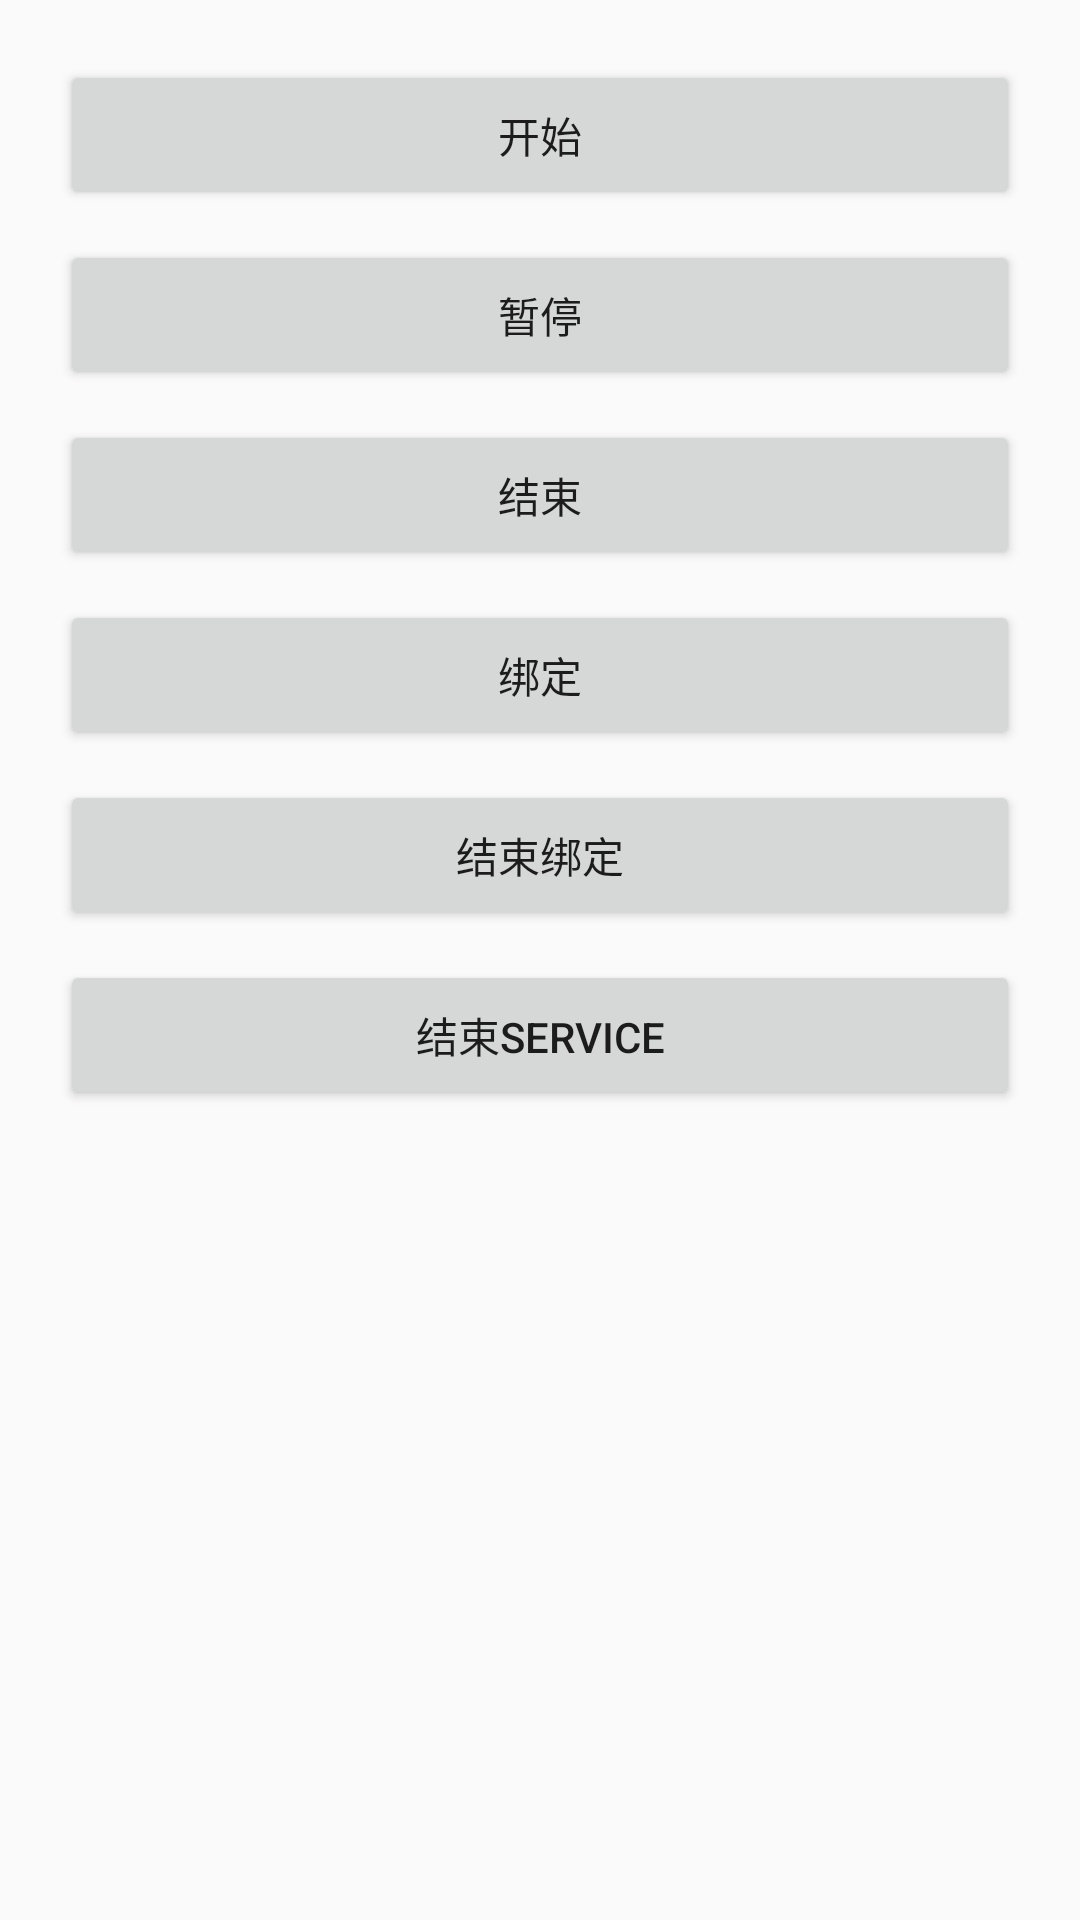

Reconstruct the res/layout file that produces this screen, plus the resources it refers to.
<!-- AndroidManifest.xml: application theme AppTheme -->
<!-- res/layout/activity_service_exe.xml -->
<?xml version="1.0" encoding="utf-8"?>
<layout xmlns:android="http://schemas.android.com/apk/res/android"
    xmlns:app="http://schemas.android.com/apk/res-auto"
    xmlns:tools="http://schemas.android.com/tools">
    <androidx.constraintlayout.widget.ConstraintLayout
        android:layout_width="match_parent"
        android:layout_height="match_parent"
        tools:context=".service.ServiceExeActivity"
        android:padding="20dp">

        <Button
            android:id="@+id/start_btn"
            android:layout_width="match_parent"
            android:layout_height="50dp"
            app:layout_constraintTop_toTopOf="parent"
            android:text="开始"/>

        <Button
            android:id="@+id/pause_btn"
            android:layout_width="match_parent"
            android:layout_height="50dp"
            android:layout_marginTop="10dp"
            app:layout_constraintTop_toBottomOf="@id/start_btn"
            android:text="暂停"/>

        <Button
            android:id="@+id/finish_btn"
            android:layout_width="match_parent"
            android:layout_height="50dp"
            app:layout_constraintTop_toBottomOf="@id/pause_btn"
            android:layout_marginTop="10dp"
            android:text="结束"/>

        <Button
            android:id="@+id/bind_btn"
            android:layout_width="match_parent"
            android:layout_height="50dp"
            app:layout_constraintTop_toBottomOf="@id/finish_btn"
            android:layout_marginTop="10dp"
            android:text="绑定"/>

        <Button
            android:id="@+id/unbind_btn"
            android:layout_width="match_parent"
            android:layout_height="50dp"
            app:layout_constraintTop_toBottomOf="@id/bind_btn"
            android:layout_marginTop="10dp"
            android:text="结束绑定"/>

        <Button
            android:id="@+id/stop_service_btn"
            android:layout_width="match_parent"
            android:layout_height="50dp"
            app:layout_constraintTop_toBottomOf="@id/unbind_btn"
            android:layout_marginTop="10dp"
            android:text="结束Service"/>

    </androidx.constraintlayout.widget.ConstraintLayout>
</layout>
<!-- resources referenced by this layout -->
<resources>
  <style name="AppTheme" parent="Theme.AppCompat.Light.DarkActionBar">
          
          <item name="colorPrimary">@color/colorPrimary</item>
          <item name="colorPrimaryDark">@color/colorPrimaryDark</item>
          <item name="colorAccent">@color/colorAccent</item>
      </style>
  <color name="colorPrimary">#6200EE</color>
  <color name="colorPrimaryDark">#3700B3</color>
  <color name="colorAccent">#03DAC5</color>
</resources>
